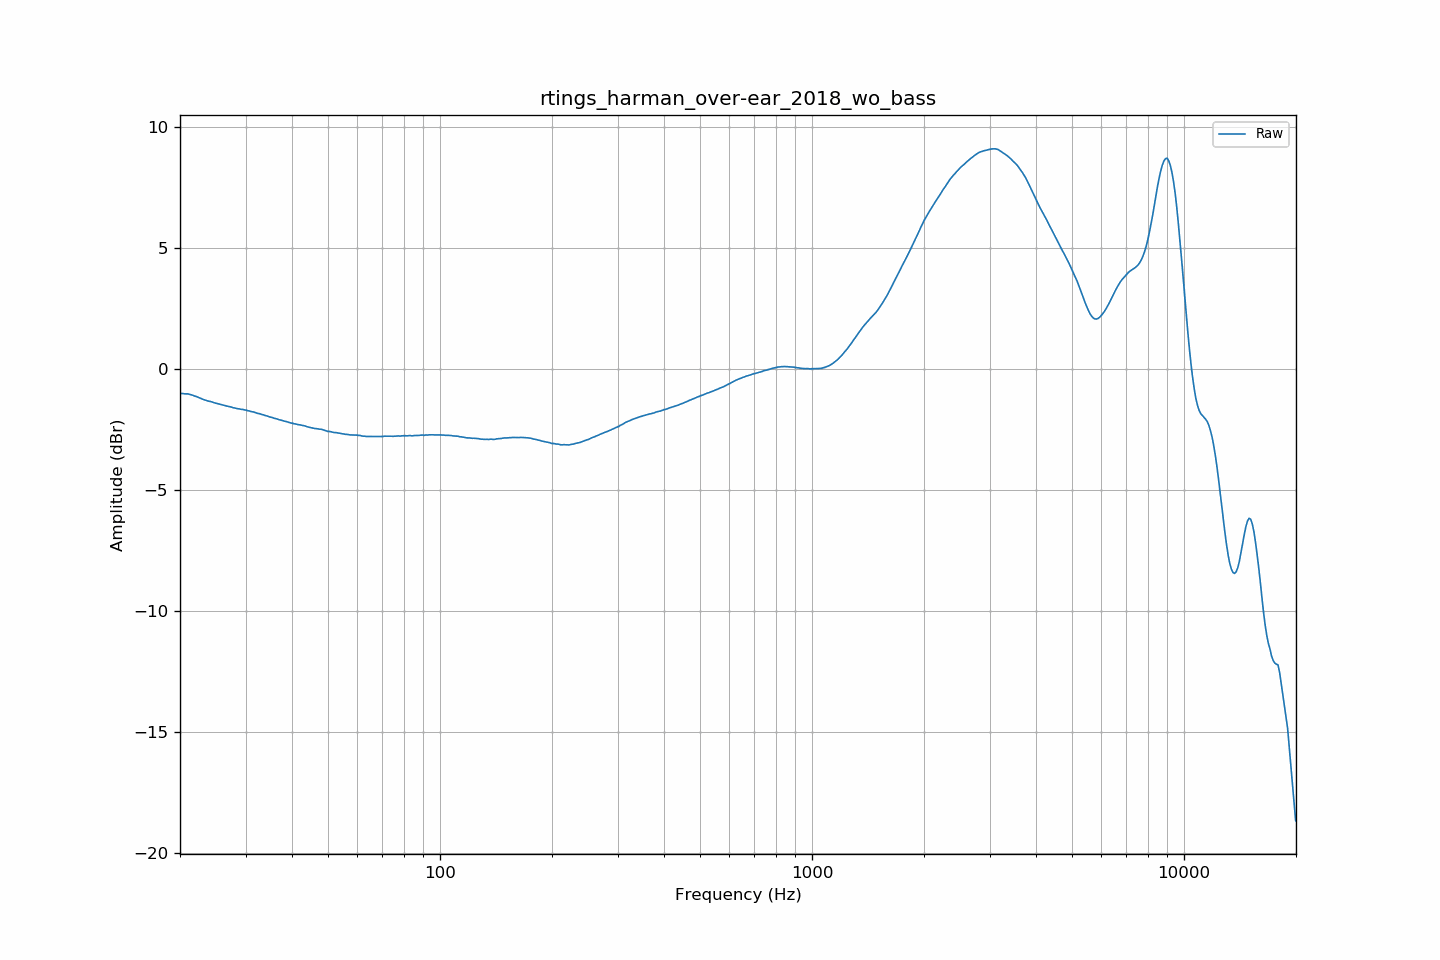

Values plotted in this chart, from the file beside it:
frequency, raw
20.00, -0.99
20.20, -1.00
20.40, -1.00
20.61, -1.01
20.81, -1.01
21.02, -1.01
21.23, -1.03
21.44, -1.05
21.66, -1.07
21.87, -1.10
22.09, -1.12
22.31, -1.14
22.54, -1.17
22.76, -1.20
22.99, -1.23
23.22, -1.26
23.45, -1.28
23.69, -1.30
23.92, -1.32
24.16, -1.33
24.40, -1.35
24.65, -1.37
24.89, -1.39
25.14, -1.41
25.39, -1.43
25.65, -1.44
25.91, -1.47
26.16, -1.48
26.43, -1.50
26.69, -1.51
26.96, -1.53
27.23, -1.54
27.50, -1.56
27.77, -1.58
28.05, -1.59
28.33, -1.62
28.62, -1.63
28.90, -1.63
29.19, -1.65
29.48, -1.65
29.78, -1.67
30.08, -1.68
30.38, -1.70
30.68, -1.72
30.99, -1.74
31.30, -1.75
31.61, -1.76
31.93, -1.79
32.24, -1.81
32.57, -1.83
32.89, -1.84
33.22, -1.87
33.55, -1.88
33.89, -1.91
34.23, -1.92
34.57, -1.95
34.92, -1.97
35.27, -1.98
35.62, -2.00
35.97, -2.03
... 635 more rows
